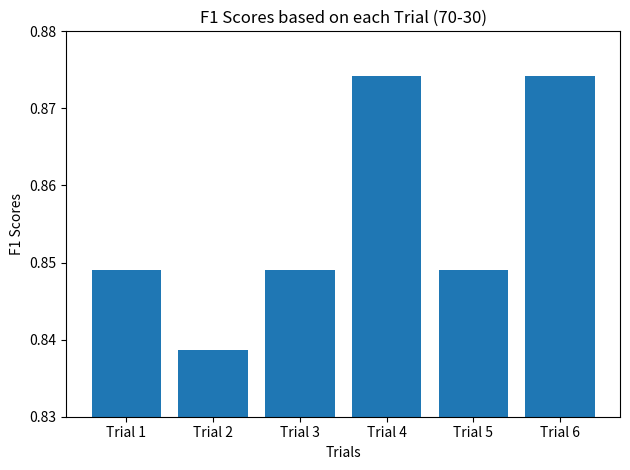

Write Python code to recreate this figure. (Note: this script raises an exception after producing the figure.)
#Student: Junayd Lateef (ASU ID: 1221505571)
# create plot 
import matplotlib.pyplot as plt 
import numpy as np 

# F1 Data
cats = ['Trial 1', 'Trial 2', 'Trial 3', 'Trial 4', 'Trial 5', 'Trial 6']
f1scores = [0.8490972979522597, 0.8387008547008546, 0.8490972979522597, 0.8741551400922124, 0.8490972979522597, 0.8741551400922124]

# Create bar chart
plt.bar(cats, f1scores)

# Add labels and title and create the graph
plt.xlabel('Trials')
plt.ylabel('F1 Scores')
plt.yticks([.83, .84, .85, .86, .87, .88])
plt.ylim(0.83, 0.88)
plt.title('F1 Scores based on each Trial (70-30)')

#Save the chart 
plt.tight_layout()  
plt.savefig('./70_30_resultcharts/70_30_f1scores.png')
